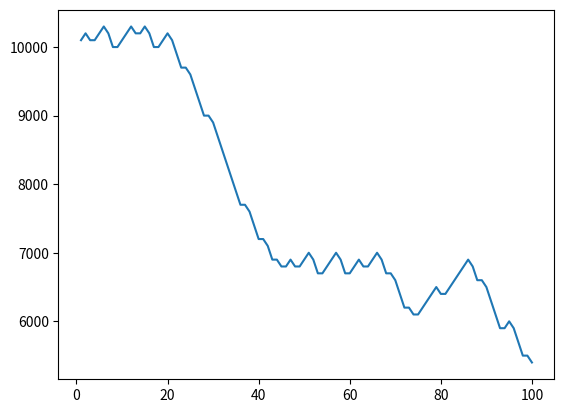

Reproduce this figure in Python.
import random # to import random number generator

import matplotlib

import matplotlib.pyplot as plt

def rollDice(): #Defining a function roll Dice
  roll = random.randint(1,100)

  if roll == 100:
    return False
  elif roll <= 50:
    return False
  elif 100 > roll > 50:
    return True

def doubler_bettor(funds, initial_wager, wager_count):
  value = funds
  wager = initial_wager

  wX = []
  vY = []

  currentWager = 1
  previousWager = 'win'
  previousWagerAmount = initial_wager

  while currentWager <= wager_count:
    if previousWager == 'win':
      print('we won the last wager, great')
      if rollDice():
        value += wager
        print(value)
        wX.append(currentWager)
        vY.append(value)
      else:
        value -= wager
        previousWager = 'loss'
        print(value)
        previousWagerAmount = wager
        wX.append(currentWager)
        vY.append(value)
        if value < 0 :
          print('we went broke after'.currentWager,'bets')
          #currentWager += 100000000000000
          break
    elif previousWager == 'loss':
      print('We lost the last one, so we will be smart and double')
      if rollDice():
        wager = previousWagerAmount*2
        print('we won', wager)
        print(value)
        wager = initial_wager
        previousWager = 'win'
        wX.append(currentWager)
        vY.append(value)

      else:
        wager = previousWagerAmount *2
        print('we lost', wager)
        value -= wager
        if value < 0 :
          print('we went broke after', currentWager,'bets')
          #currentWager += 100000000000000
          break
        
        print(value)
        previousWager ='loss'
        wX.append(currentWager)
        vY.append(value)
        


    currentWager +=1

  print(value)
  plt.plot(wX, vY)

doubler_bettor(10000,100,100)

plt.show()



